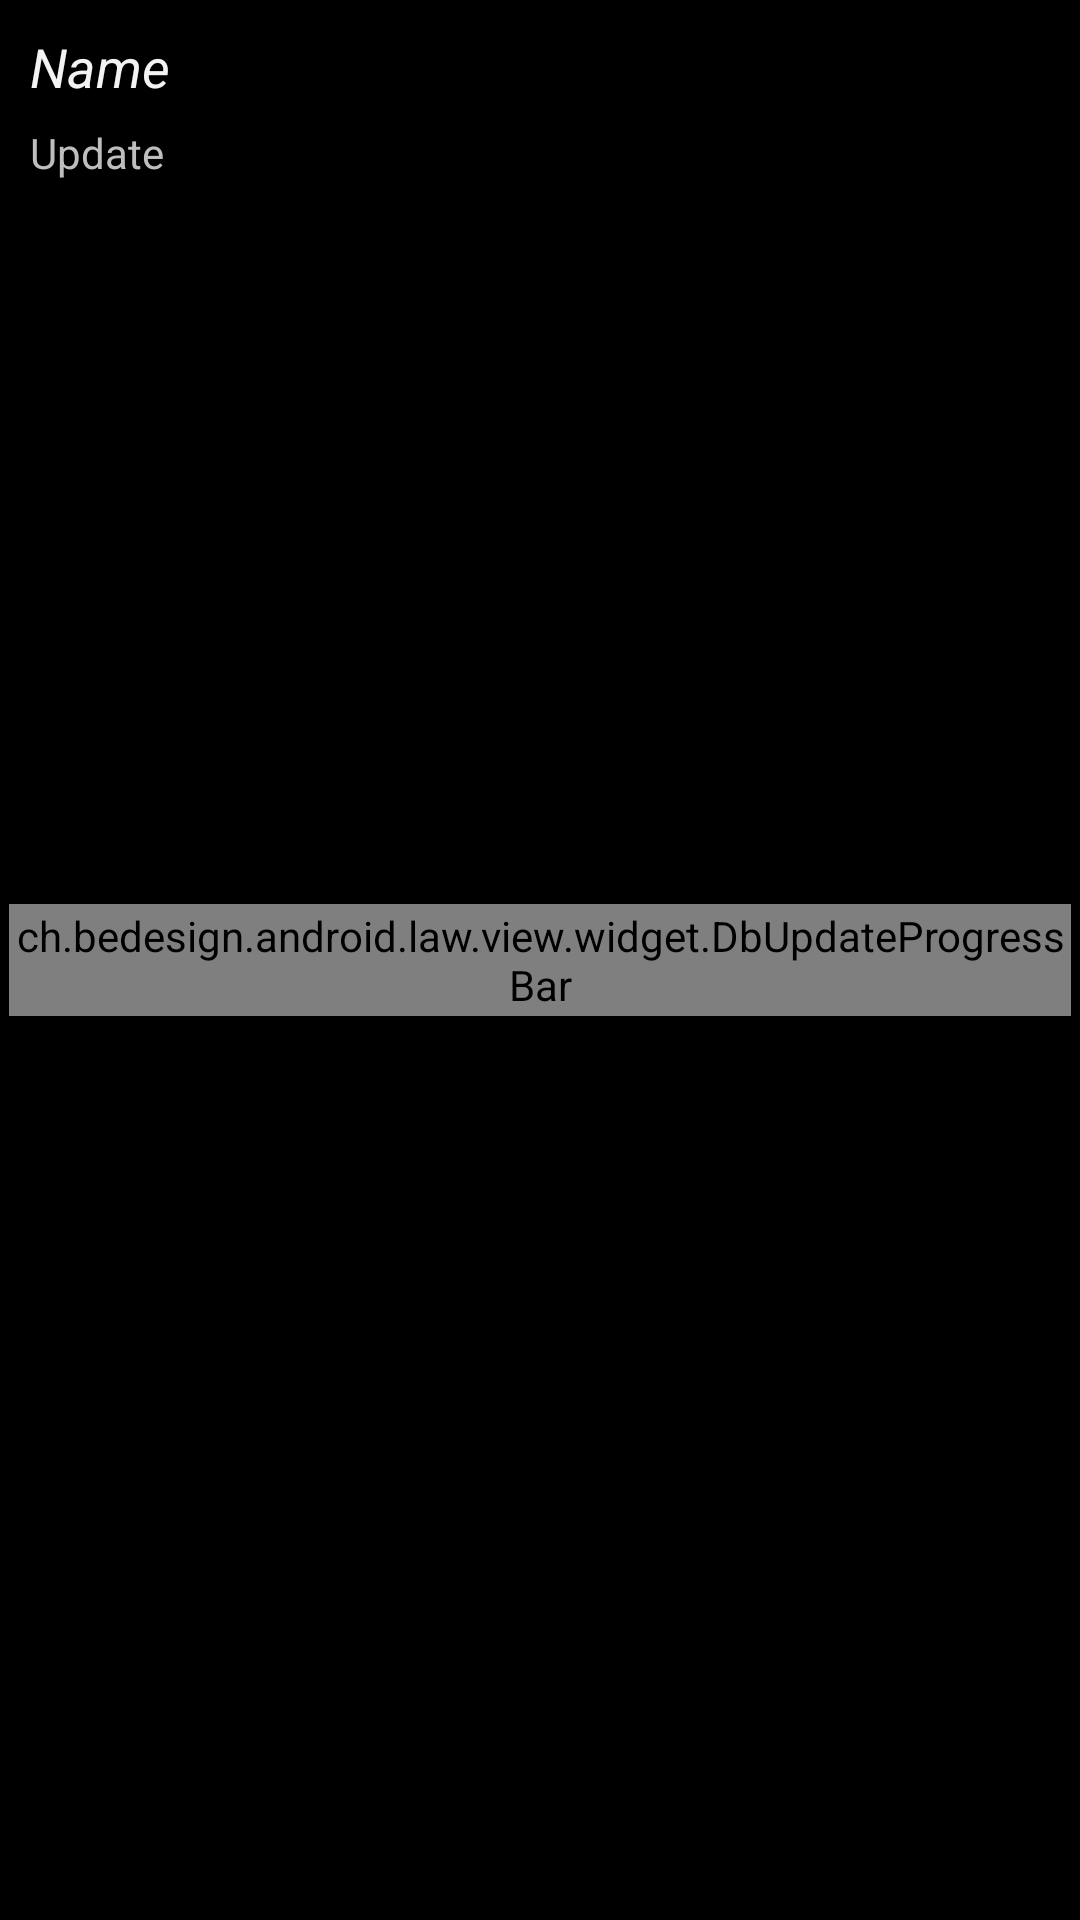

Reconstruct the res/layout file that produces this screen, plus the resources it refers to.
<!-- AndroidManifest.xml: application theme AppTheme -->
<!-- res/layout/law_overview_list_item.xml -->
<?xml version="1.0" encoding="utf-8"?>
<RelativeLayout xmlns:android="http://schemas.android.com/apk/res/android"
    android:id="@+id/RelativeLayout1"
    android:layout_width="match_parent"
    android:layout_height="match_parent"
    android:orientation="vertical"
    android:padding="3dp" >

    <TextView
        android:id="@+id/tvLawTitle"
        android:layout_width="match_parent"
        android:layout_height="wrap_content"
        android:layout_alignParentLeft="true"
        android:layout_alignParentTop="true"
        android:padding="7dp"
        android:text="Name"
        android:textAppearance="?android:attr/textAppearanceMedium"
        android:textStyle="italic" />

    <TextView
        android:id="@+id/tvInfo"
        android:layout_width="match_parent"
        android:layout_height="wrap_content"
        android:layout_alignParentLeft="true"
        android:layout_below="@+id/tvLawTitle"
        android:paddingLeft="7dp"
        android:text="Update"
        android:textAppearance="?android:attr/textAppearanceSmall" />

    <ch.bedesign.android.law.view.widget.DbUpdateProgressBar
        android:id="@+id/dbUpdateProgressBar"
        android:layout_width="wrap_content"
        android:layout_height="wrap_content"
        android:layout_alignRight="@+id/tvLawTitle"
        android:layout_centerVertical="true"
        android:padding="1dp" />

</RelativeLayout>
<!-- resources referenced by this layout -->
<resources>
  <style name="AppTheme" parent="android:Theme.Holo" />
</resources>
